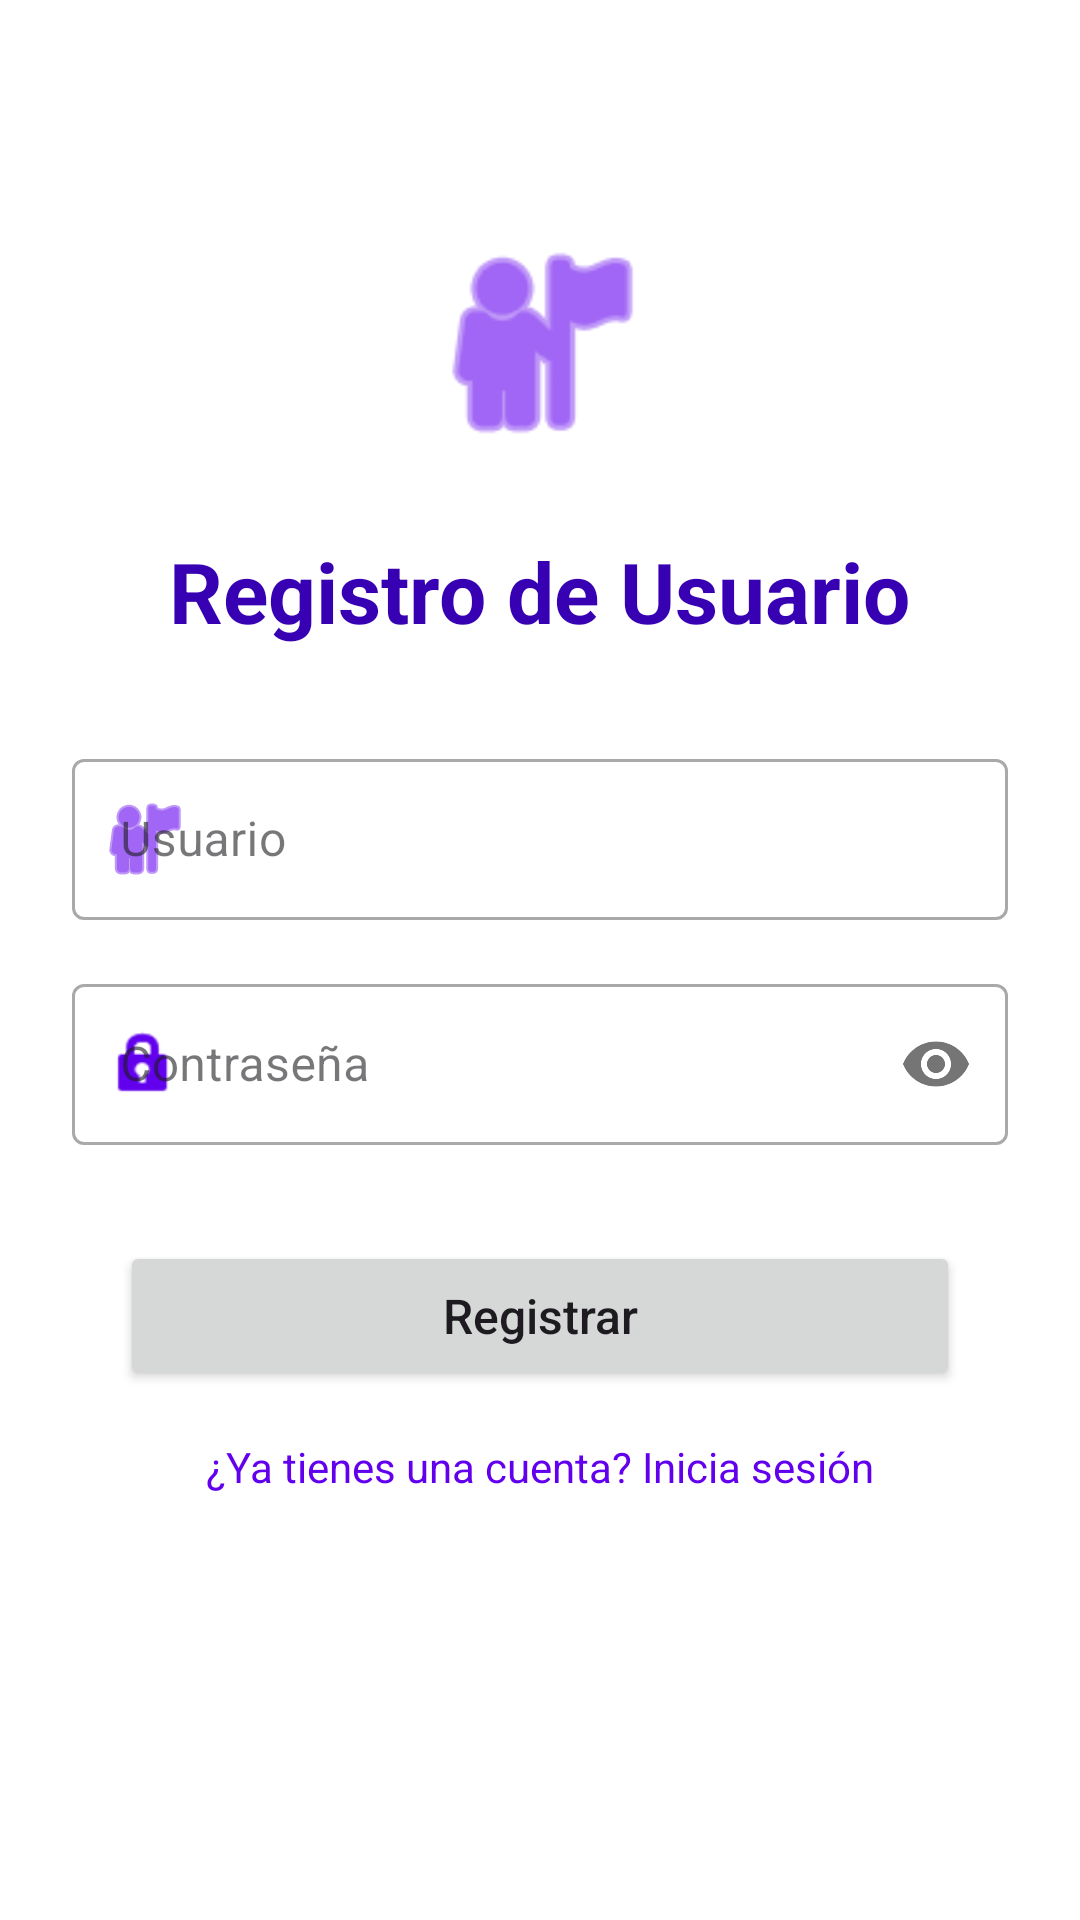

Here is an Android app screen rendered from its layout file. Give the layout XML and the strings, colors and styles it references.
<!-- AndroidManifest.xml: application theme Theme.PPA -->
<!-- res/layout/activity_registro_usuario.xml -->
<?xml version="1.0" encoding="utf-8"?>
<androidx.constraintlayout.widget.ConstraintLayout xmlns:android="http://schemas.android.com/apk/res/android"
    xmlns:app="http://schemas.android.com/apk/res-auto"
    xmlns:tools="http://schemas.android.com/tools"
    android:id="@+id/main"
    android:layout_width="match_parent"
    android:layout_height="match_parent"
    android:background="@color/white"
    tools:context=".RegistroUsuarioActivity">

    <LinearLayout
        android:layout_width="match_parent"
        android:layout_height="wrap_content"
        android:orientation="vertical"
        android:padding="24dp"
        app:layout_constraintBottom_toBottomOf="parent"
        app:layout_constraintEnd_toEndOf="parent"
        app:layout_constraintStart_toStartOf="parent"
        app:layout_constraintTop_toTopOf="parent"
        app:layout_constraintVertical_bias="0.3">

        <ImageView
            android:layout_width="80dp"
            android:layout_height="80dp"
            android:layout_gravity="center_horizontal"
            android:layout_marginBottom="24dp"
            android:src="@android:drawable/ic_menu_myplaces"
            android:tint="@color/design_default_color_primary" />

        <TextView
            android:layout_width="wrap_content"
            android:layout_height="wrap_content"
            android:text="Registro de Usuario"
            android:textSize="28sp"
            android:textStyle="bold"
            android:textColor="@color/design_default_color_primary_dark"
            android:layout_gravity="center_horizontal"
            android:layout_marginBottom="32dp" />

        <com.google.android.material.textfield.TextInputLayout
            android:layout_width="match_parent"
            android:layout_height="wrap_content"
            android:layout_marginBottom="16dp"
            app:startIconDrawable="@android:drawable/ic_menu_myplaces"
            app:startIconTint="@color/design_default_color_primary"
            style="@style/Widget.MaterialComponents.TextInputLayout.OutlinedBox">

            <EditText
                android:id="@+id/editTextRegistroUsername"
                android:layout_width="match_parent"
                android:layout_height="wrap_content"
                android:hint="Usuario"
                android:inputType="textPersonName"
                android:padding="16dp" />
        </com.google.android.material.textfield.TextInputLayout>

        <com.google.android.material.textfield.TextInputLayout
            android:layout_width="match_parent"
            android:layout_height="wrap_content"
            android:layout_marginBottom="32dp"
            app:startIconDrawable="@android:drawable/ic_lock_idle_lock"
            app:startIconTint="@color/design_default_color_primary"
            app:passwordToggleEnabled="true"
            style="@style/Widget.MaterialComponents.TextInputLayout.OutlinedBox">

            <EditText
                android:id="@+id/editTextRegistroPassword"
                android:layout_width="match_parent"
                android:layout_height="wrap_content"
                android:hint="Contraseña"
                android:inputType="textPassword"
                android:padding="16dp" />
        </com.google.android.material.textfield.TextInputLayout>

        <Button
            android:id="@+id/buttonRegistrar"
            android:layout_width="match_parent"
            android:layout_height="wrap_content"
            android:text="Registrar"
            android:textAllCaps="false"
            android:paddingVertical="14dp"
            android:textSize="16sp"
            app:cornerRadius="8dp"
            android:layout_marginHorizontal="16dp"
            android:layout_gravity="center_horizontal" />

        <TextView
            android:layout_width="wrap_content"
            android:layout_height="wrap_content"
            android:text="¿Ya tienes una cuenta? Inicia sesión"
            android:textColor="@color/design_default_color_primary"
            android:layout_gravity="center_horizontal"
            android:layout_marginTop="16dp" />

    </LinearLayout>
</androidx.constraintlayout.widget.ConstraintLayout>
<!-- resources referenced by this layout -->
<resources>
  <color name="white">#FFFFFF</color>
  <style name="Theme.PPA" parent="Base.Theme.PPA" />
  <style name="Base.Theme.PPA" parent="Theme.Material3.DayNight.NoActionBar">
          
          
      </style>
</resources>
